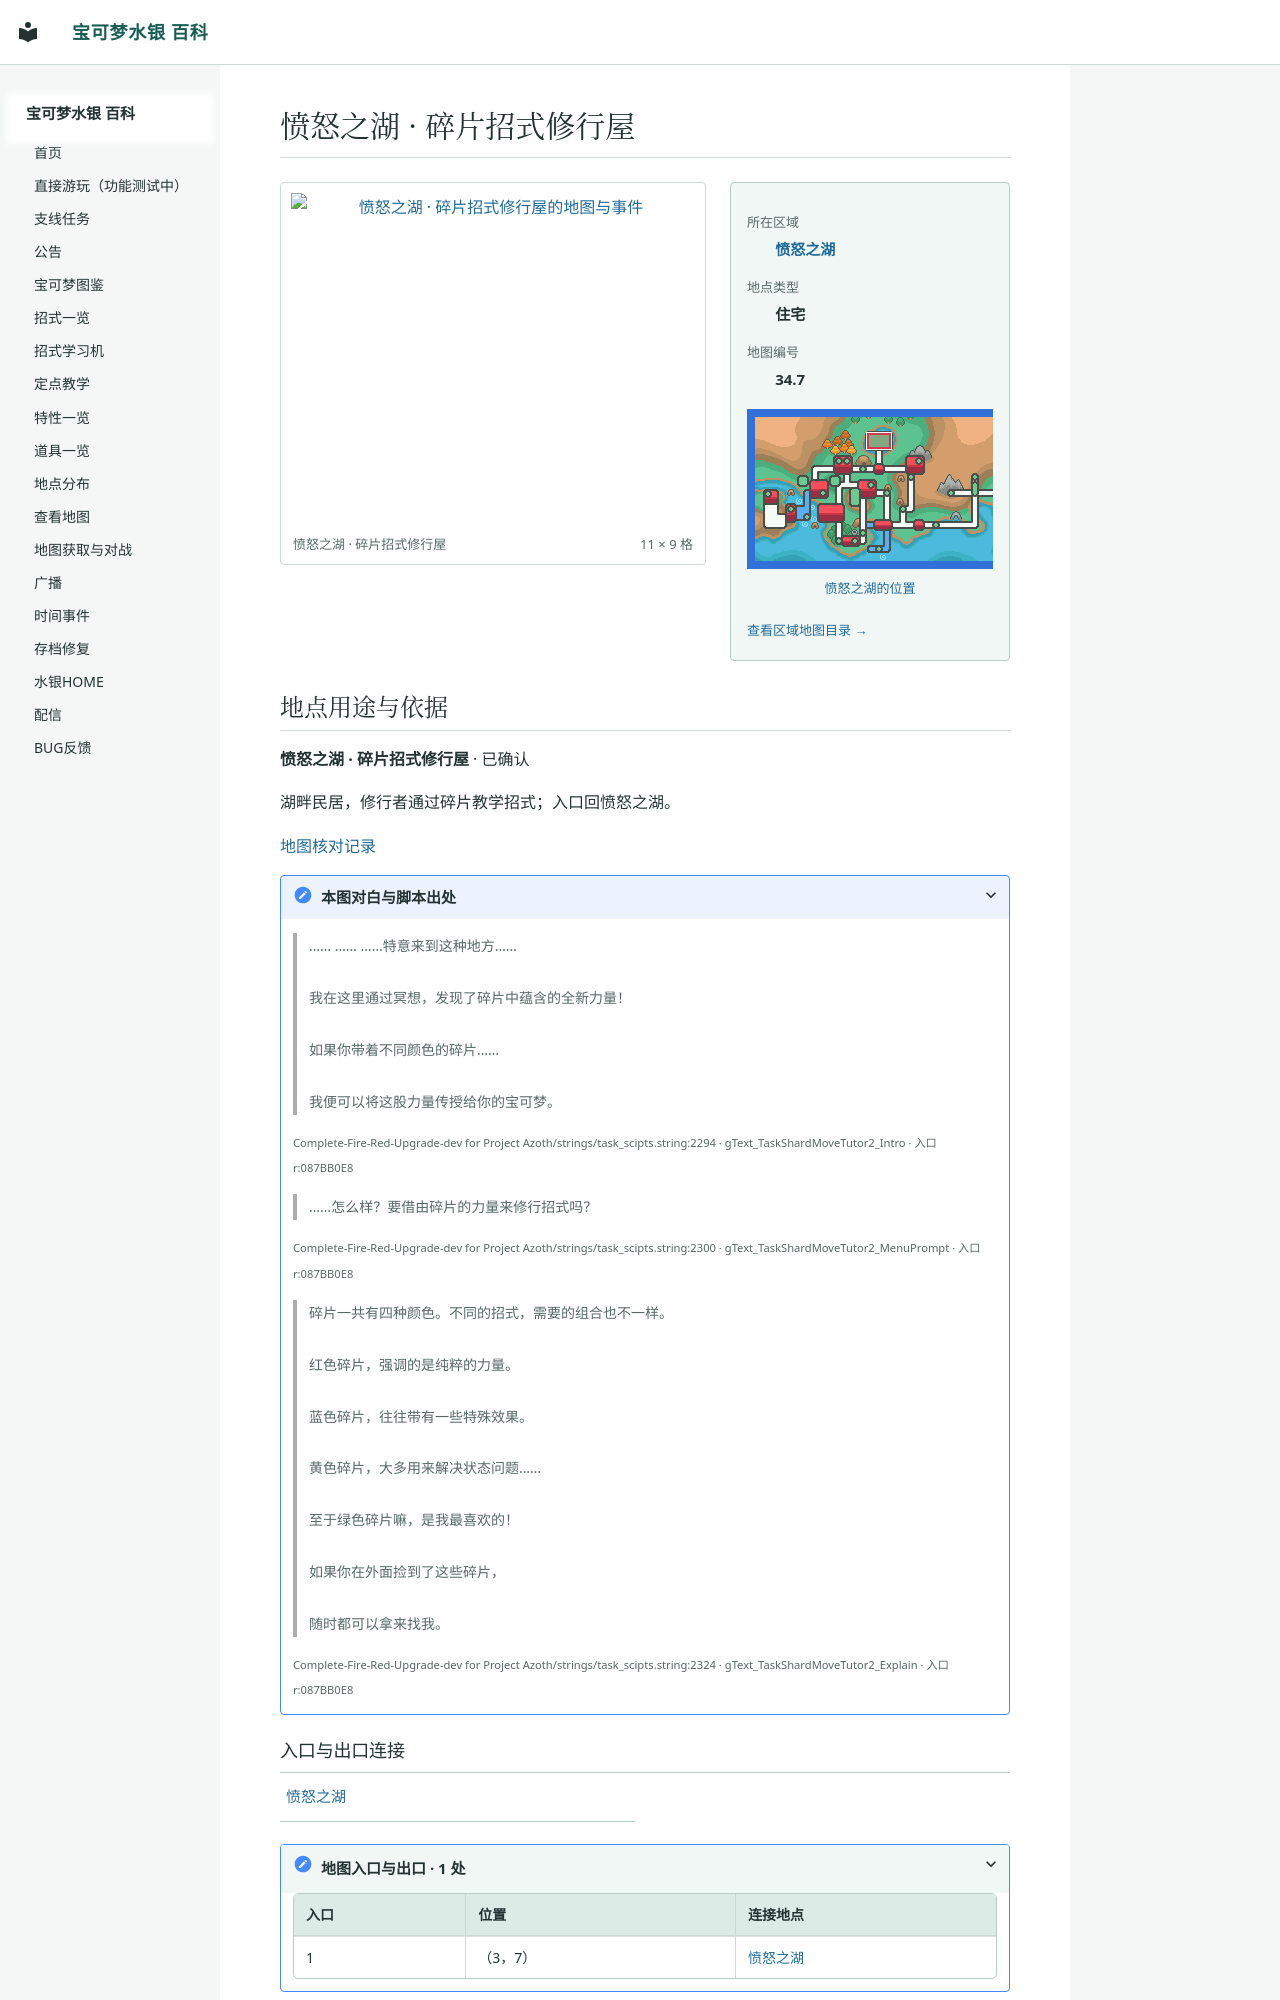

repository: Sum-Light/azoth-wiki · page: locations/map_34_7/index.html · generator: mkdocs

# 愤怒之湖 · 碎片招式修行屋

<!-- location-atlas:start -->

<div class="loc-profile" data-location-map="34.7">
<div class="loc-profile-layout">
<div class="loc-main-map">
<a class="loc-image-link" href="../../locations/atlas/maps/map_34_7.png" target="_blank" rel="noopener">
<img src="../../locations/atlas/maps/map_34_7.png" alt="愤怒之湖 · 碎片招式修行屋的地图与事件" loading="lazy" width="176" height="144"></a>
<div class="loc-map-caption"><span>愤怒之湖 · 碎片招式修行屋</span><span>11 × 9 格</span></div>
</div>
<aside class="loc-facts">
<dl><dt>所在区域</dt><dd><a href="../atlas/?sec=187">愤怒之湖</a></dd><dt>地点类型</dt><dd>住宅</dd><dt>地图编号</dt><dd>34.7</dd></dl>
<a class="loc-world-preview" href="../atlas/?sec=187" aria-label="愤怒之湖在大地图上的位置">
<span class="loc-world-canvas"><img src="../worldmap.png" alt="世界地图" loading="lazy">
<span class="loc-world-mark" style="left:26.5505%;top:9.3375%;width:4.6887%;height:6.2500%"></span>
</span></a>
<a class="loc-world-label" href="../atlas/?sec=187">愤怒之湖的位置</a>
<a class="loc-atlas-return" href="../atlas/?sec=187">查看区域地图目录 &rarr;</a>
</aside>
</div>
<section class="loc-identity" aria-labelledby="map-identity">
<h2 id="map-identity">地点用途与依据</h2>
<p><strong>愤怒之湖 · 碎片招式修行屋</strong> · 已确认</p>
<p>湖畔民居，修行者通过碎片教学招式；入口回愤怒之湖。</p>
<a href="../map_review/">地图核对记录</a>
<details><summary>本图对白与脚本出处</summary>
<blockquote><p>…… …… ……特意来到这种地方……<br><br>我在这里通过冥想，发现了碎片中蕴含的全新力量！<br><br>如果你带着不同颜色的碎片……<br><br>我便可以将这股力量传授给你的宝可梦。</p></blockquote>
<p><small>Complete-Fire-Red-Upgrade-dev for Project Azoth/strings/task_scipts.string:2294 · gText_TaskShardMoveTutor2_Intro · 入口 r:087BB0E8</small></p>
<blockquote><p>……怎么样？要借由碎片的力量来修行招式吗？</p></blockquote>
<p><small>Complete-Fire-Red-Upgrade-dev for Project Azoth/strings/task_scipts.string:2300 · gText_TaskShardMoveTutor2_MenuPrompt · 入口 r:087BB0E8</small></p>
<blockquote><p>碎片一共有四种颜色。不同的招式，需要的组合也不一样。<br><br>红色碎片，强调的是纯粹的力量。<br><br>蓝色碎片，往往带有一些特殊效果。<br><br>黄色碎片，大多用来解决状态问题……<br><br>至于绿色碎片嘛，是我最喜欢的！<br><br>如果你在外面捡到了这些碎片，<br><br>随时都可以拿来找我。</p></blockquote>
<p><small>Complete-Fire-Red-Upgrade-dev for Project Azoth/strings/task_scipts.string:2324 · gText_TaskShardMoveTutor2_Explain · 入口 r:087BB0E8</small></p>
</details>
</section>
<h3>入口与出口连接</h3>
<nav class="loc-neighbors" aria-label="出入口连接地点">
<div><a href="../map_3_100/">愤怒之湖</a></div>
</nav>
<details class="loc-entrances"><summary>地图入口与出口 · 1 处</summary>
<div class="loc-table-scroll"><table><thead><tr><th>入口</th><th>位置</th><th>连接地点</th></tr></thead>
